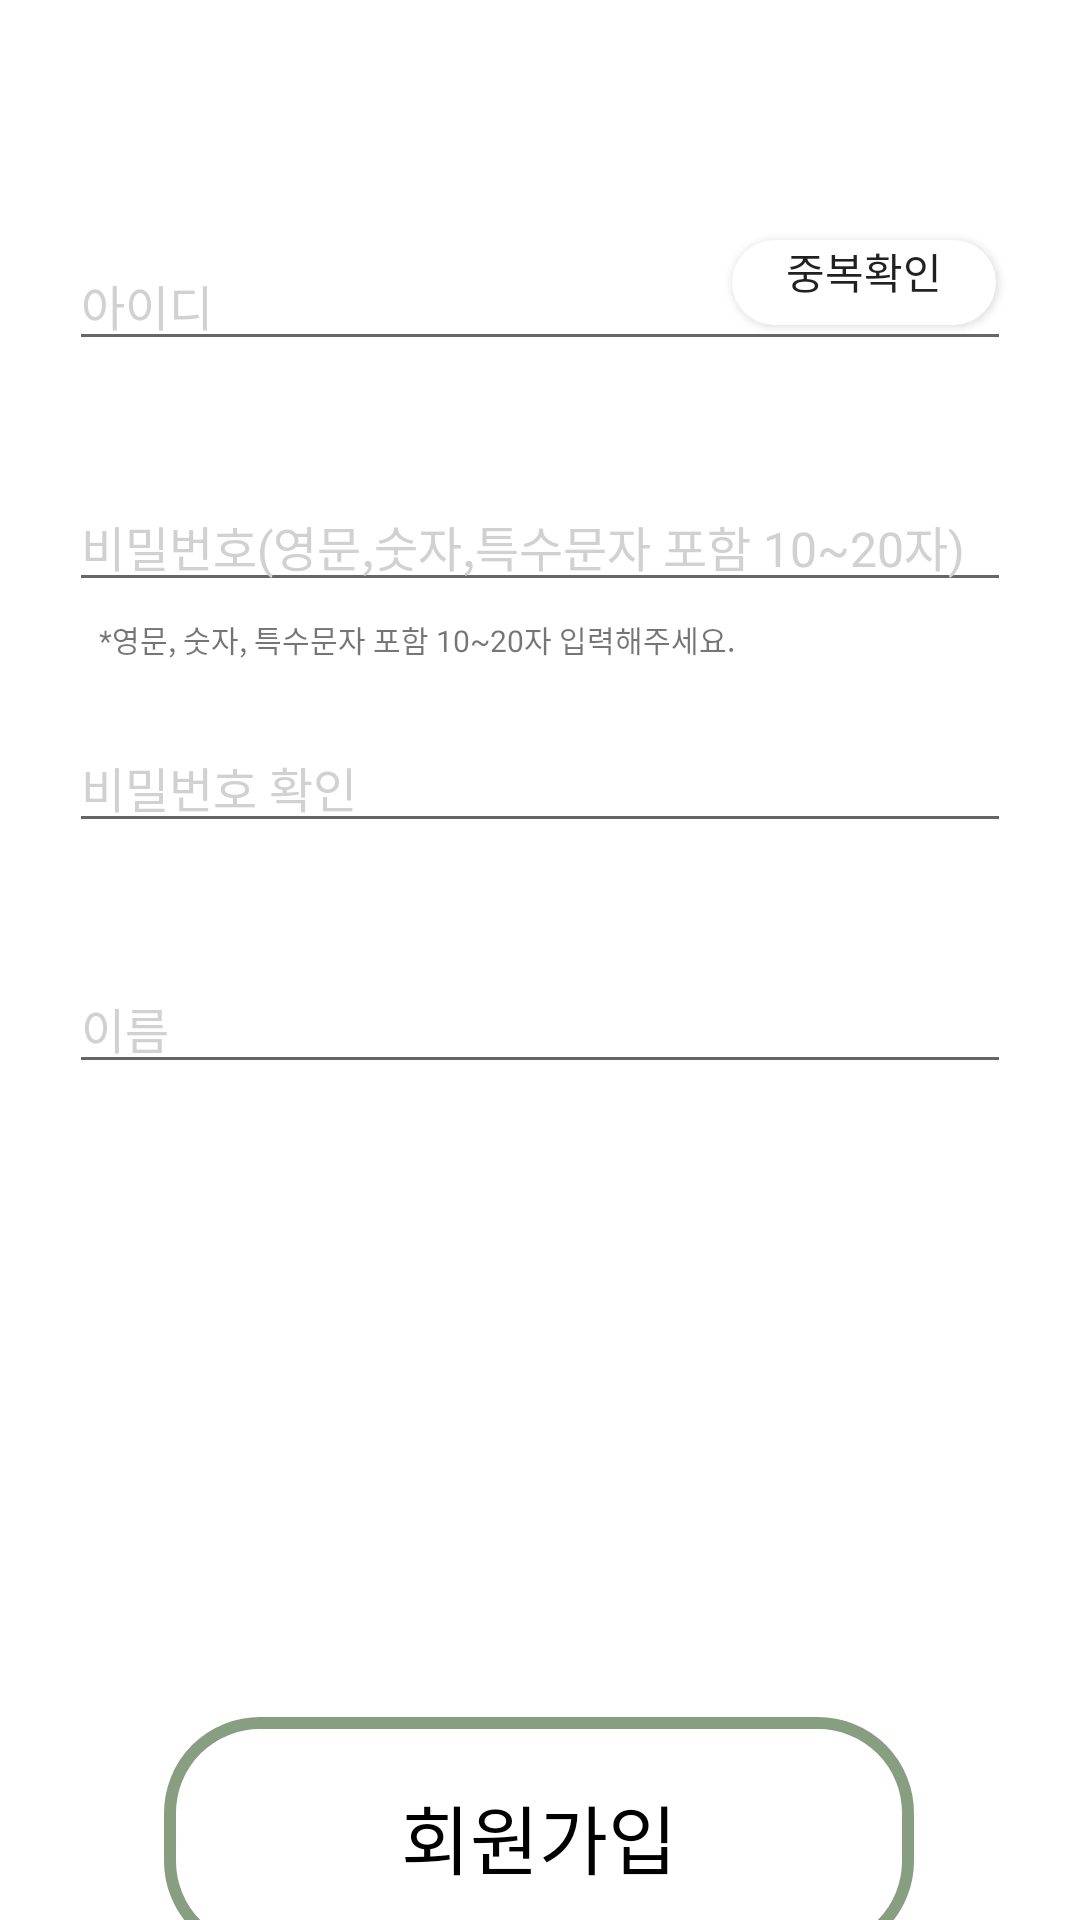

The Android layout XML behind this screen, and the referenced resources:
<!-- AndroidManifest.xml: application theme Theme.Ttubeog -->
<!-- res/layout/activity_join.xml -->
<?xml version="1.0" encoding="utf-8"?>
<androidx.constraintlayout.widget.ConstraintLayout xmlns:android="http://schemas.android.com/apk/res/android"
    xmlns:app="http://schemas.android.com/apk/res-auto"
    xmlns:tools="http://schemas.android.com/tools"
    android:layout_width="match_parent"
    android:layout_height="match_parent"
    tools:context=".Join">

    <EditText
        android:id="@+id/join_id"
        android:layout_width="0dp"
        android:layout_height="wrap_content"
        android:layout_marginLeft="23dp"
        android:layout_marginRight="23dp"
        android:layout_marginTop="80dp"
        android:hint="아이디"
        android:includeFontPadding="false"
        android:inputType="text"
        android:textColorHint="#d1d1d1"
        android:textFontWeight="700"
        android:textSize="16sp"
        app:layout_constraintEnd_toEndOf="parent"
        app:layout_constraintStart_toStartOf="parent"
        app:layout_constraintTop_toTopOf="parent" />

    <Button
        android:id="@+id/btn_id_check"
        android:layout_width="wrap_content"
        android:layout_height="0dp"
        android:text="중복확인"
        android:textAlignment="center"
        android:layout_marginBottom="12dp"
        android:layout_marginRight="5dp"
        android:background="@drawable/register_btn"
        app:layout_constraintBottom_toBottomOf="@+id/join_id"
        app:layout_constraintEnd_toEndOf="@+id/join_id"
        app:layout_constraintTop_toTopOf="@+id/join_id"
        android:gravity="center_horizontal" />

    <TextView
        android:id="@+id/txt_id_check"
        android:layout_width="wrap_content"
        android:layout_height="wrap_content"
        android:text=""
        android:textSize="10sp"
        android:textColor="#2ece6a"
        android:textFontWeight="500"
        android:layout_marginTop="5dp"
        android:layout_marginRight="10dp"
        android:includeFontPadding="false"
        app:layout_constraintEnd_toEndOf="@id/join_id"
        app:layout_constraintTop_toBottomOf="@id/join_id"/>

    <EditText
        android:id="@+id/join_pw"
        android:layout_width="0dp"
        android:layout_height="wrap_content"
        android:layout_marginLeft="23dp"
        android:layout_marginRight="23dp"
        android:layout_marginTop="40dp"
        android:inputType="textPassword"
        android:hint="비밀번호(영문,숫자,특수문자 포함 10~20자)"
        android:includeFontPadding="false"
        android:textColorHint="#d1d1d1"
        android:textFontWeight="700"
        android:textSize="16sp"
        app:layout_constraintEnd_toEndOf="parent"
        app:layout_constraintStart_toStartOf="parent"
        app:layout_constraintTop_toBottomOf="@+id/join_id" />

    <TextView
        android:id="@+id/pw_msg"
        android:layout_width="wrap_content"
        android:layout_height="wrap_content"
        android:text="*영문, 숫자, 특수문자 포함 10~20자 입력해주세요."
        android:textSize="10sp"
        android:textFontWeight="500"
        android:layout_marginTop="5dp"
        android:layout_marginLeft="10dp"
        android:includeFontPadding="false"
        app:layout_constraintStart_toStartOf="@id/join_pw"
        app:layout_constraintTop_toBottomOf="@id/join_pw"/>

    <EditText
        android:id="@+id/join_pw_check"
        android:layout_width="0dp"
        android:layout_height="wrap_content"
        android:layout_marginLeft="23dp"
        android:layout_marginRight="23dp"
        android:layout_marginTop="40dp"
        android:inputType="textPassword"
        android:hint="비밀번호 확인"
        android:includeFontPadding="false"
        android:textColorHint="#d1d1d1"
        android:textFontWeight="700"
        android:textSize="16sp"
        app:layout_constraintEnd_toEndOf="parent"
        app:layout_constraintStart_toStartOf="parent"
        app:layout_constraintTop_toBottomOf="@+id/join_pw" />

    <TextView
        android:id="@+id/pw_check_msg"
        android:layout_width="wrap_content"
        android:layout_height="wrap_content"
        android:textSize="10sp"
        android:textFontWeight="500"
        android:layout_marginTop="5dp"
        android:layout_marginRight="10dp"
        android:includeFontPadding="false"
        app:layout_constraintEnd_toEndOf="@id/join_pw_check"
        app:layout_constraintTop_toBottomOf="@id/join_pw_check"/>

    <EditText
        android:id="@+id/join_name"
        android:layout_width="0dp"
        android:layout_height="wrap_content"
        android:layout_marginLeft="23dp"
        android:layout_marginRight="23dp"
        android:layout_marginTop="40dp"
        android:inputType="textPersonName"
        android:hint="이름"
        android:includeFontPadding="false"
        android:textColorHint="#d1d1d1"
        android:textFontWeight="700"
        android:textSize="16sp"
        app:layout_constraintEnd_toEndOf="parent"
        app:layout_constraintStart_toStartOf="parent"
        app:layout_constraintTop_toBottomOf="@+id/join_pw_check" />

    <Button
        android:id="@+id/btn_join"
        android:layout_width="250dp"
        android:layout_height="80dp"
        android:layout_marginTop="452dp"
        android:background="@drawable/login_btn"
        android:text="회원가입"
        android:textColor="#000000"
        android:textSize="25dp"
        app:layout_constraintEnd_toEndOf="parent"
        app:layout_constraintHorizontal_bias="0.496"
        app:layout_constraintStart_toStartOf="parent"
        app:layout_constraintTop_toBottomOf="@+id/join_id" />


</androidx.constraintlayout.widget.ConstraintLayout>
<!-- resources referenced by this layout -->
<resources>
  <!-- drawable login_btn (drawable) -->
  <?xml version="1.0" encoding="utf-8"?>
  <shape xmlns:android="http://schemas.android.com/apk/res/android" >
      <solid android:color="@android:color/transparent" />
      <stroke
          android:width="4dp"
          android:color="#889e81" />
      <corners
          android:topLeftRadius="30dp"
          android:topRightRadius="30dp"
          android:bottomLeftRadius="30dp"
          android:bottomRightRadius="30dp" />
      />
  </shape>
  <!-- drawable register_btn (drawable) -->
  <?xml version="1.0" encoding="utf-8"?>
  <shape xmlns:android="http://schemas.android.com/apk/res/android">
      <solid android:color="#ffffff" />
      <corners
          android:bottomLeftRadius="20dp"
          android:bottomRightRadius="20dp"
          android:topLeftRadius="20dp"
          android:topRightRadius="20dp" />
      <padding android:left="0dip" android:top="0dip" android:right="0dip" android:bottom="0dip" />
  </shape>
  <style name="Theme.Ttubeog" parent="Theme.MaterialComponents.DayNight.DarkActionBar">
          
          <item name="colorPrimary">#889e81</item>
          <item name="colorPrimaryVariant">#698474</item>
          <item name="colorOnPrimary">@color/white</item>
          
          <item name="colorSecondary">@color/teal_200</item>
          <item name="colorSecondaryVariant">@color/teal_700</item>
          <item name="colorOnSecondary">@color/black</item>
          
          <item name="android:statusBarColor" tools:targetApi="l">?attr/colorPrimaryVariant</item>
          
      </style>
  <color name="white">#FFFFFFFF</color>
  <color name="teal_200">#FF03DAC5</color>
  <color name="teal_700">#FF018786</color>
  <color name="black">#FF000000</color>
</resources>
